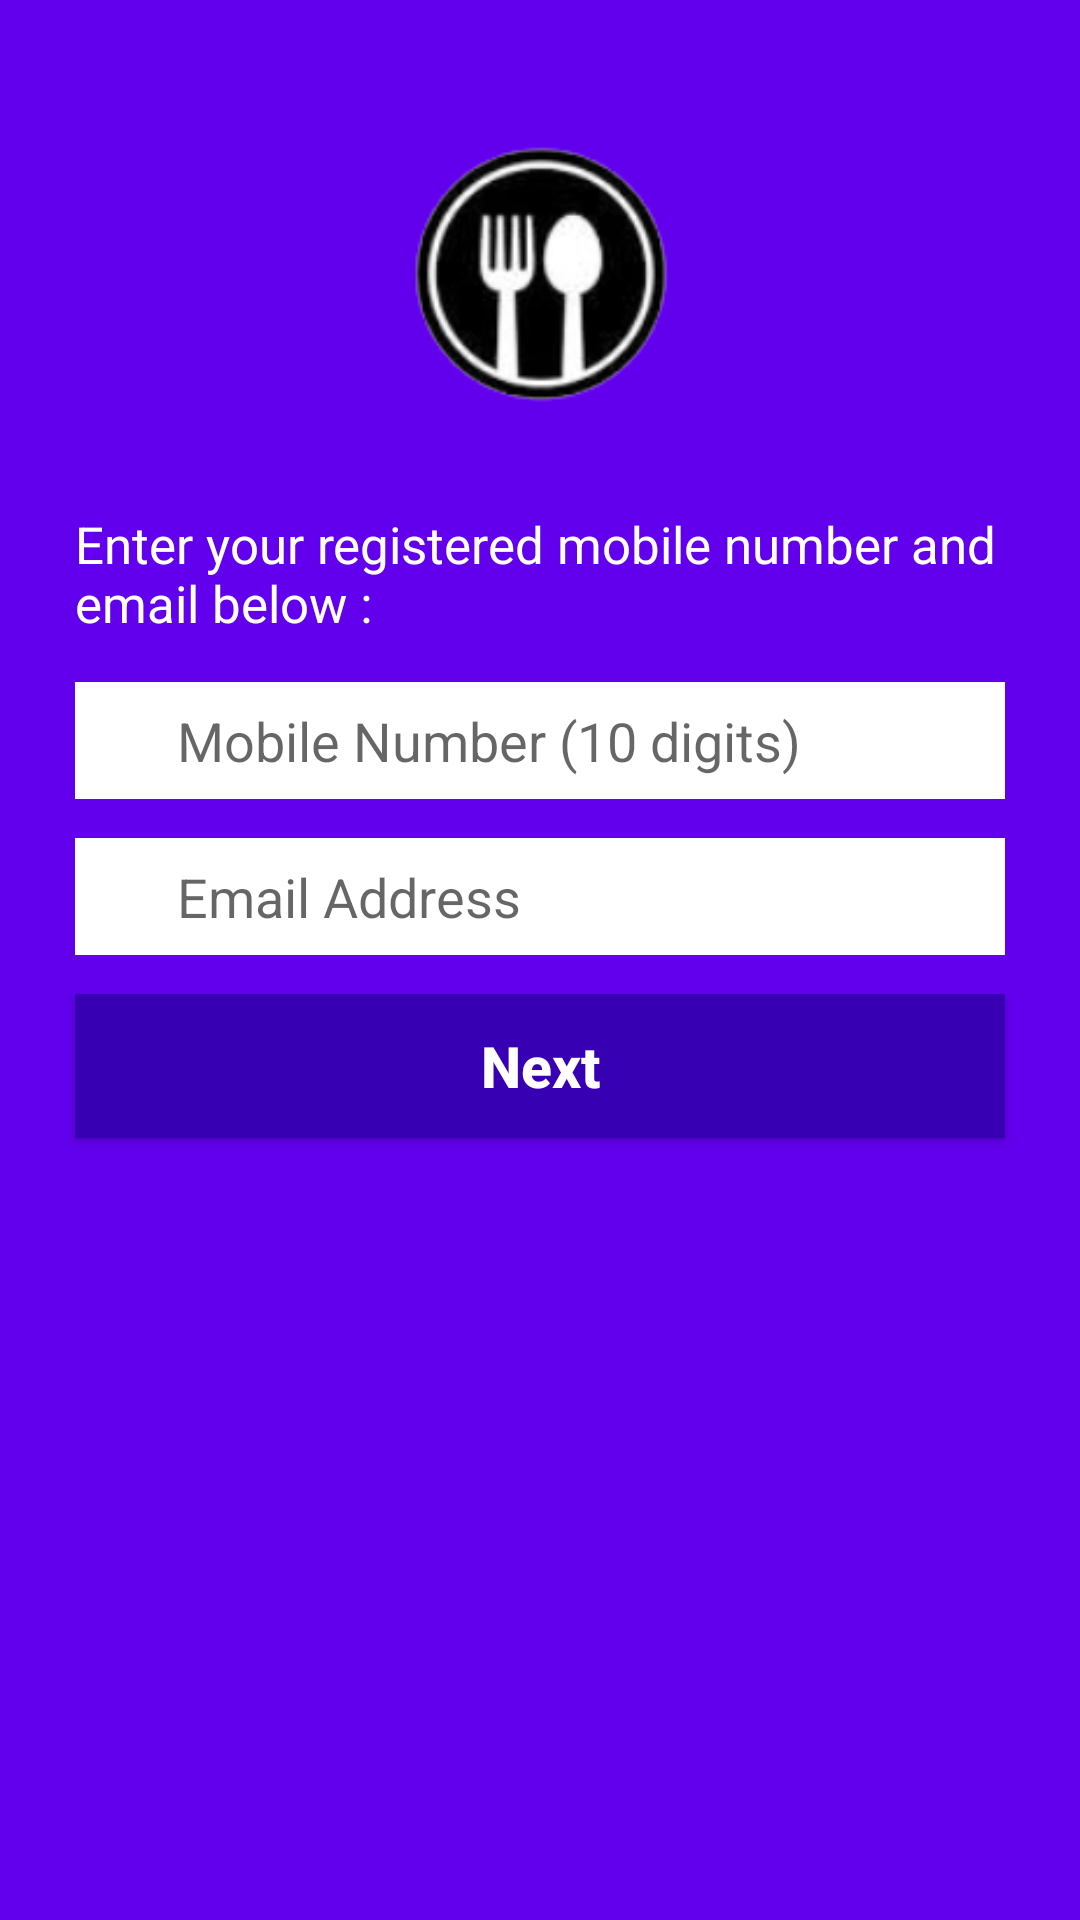

Write the Android layout XML for this screen, with the resource values it uses.
<!-- AndroidManifest.xml: application theme AppTheme -->
<!-- res/layout/activity_forget.xml -->
<?xml version="1.0" encoding="utf-8"?>
<LinearLayout xmlns:android="http://schemas.android.com/apk/res/android"
    xmlns:tools="http://schemas.android.com/tools"
    android:layout_width="match_parent"
    android:layout_height="match_parent"
    android:background="@color/colorPrimary"
    android:orientation="vertical"
    tools:context=".authentication.ForgetActivity">

    <ImageView
        android:layout_width="match_parent"
        android:layout_height="100dp"
        android:layout_gravity="center_horizontal"
        android:layout_marginTop="40dp"
        android:contentDescription="@string/aft1"
        android:src="@drawable/app_image" />

    <TextView
        android:layout_width="match_parent"
        android:layout_height="wrap_content"
        android:layout_marginHorizontal="25dp"
        android:layout_marginTop="30dp"
        android:text="@string/aft2"
        android:textColor="@color/white"
        android:textSize="17sp" />

    <LinearLayout
        android:layout_width="match_parent"
        android:layout_height="wrap_content"
        android:layout_marginHorizontal="25dp"
        android:layout_marginTop="15dp"
        android:background="@color/white"
        android:orientation="horizontal"
        android:paddingHorizontal="5dp"
        android:paddingVertical="7dp">

        <ImageView
            android:layout_width="25dp"
            android:layout_height="25dp"
            android:contentDescription="@string/aft3"
            android:src="@drawable/ic_phone" />

        <EditText
            android:id="@+id/etphone"
            android:layout_width="match_parent"
            android:layout_height="25dp"
            android:layout_marginStart="4dp"
            android:autofillHints="Mobile Number"
            android:background="@android:color/transparent"
            android:hint="@string/aft4"
            android:inputType="phone"
            android:maxLength="10"
            android:maxLines="1" />

    </LinearLayout>

    <LinearLayout
        android:layout_width="match_parent"
        android:layout_height="wrap_content"
        android:layout_marginHorizontal="25dp"
        android:layout_marginTop="13dp"
        android:background="@color/white"
        android:orientation="horizontal"
        android:paddingHorizontal="5dp"
        android:paddingVertical="7dp">

        <ImageView
            android:layout_width="25dp"
            android:layout_height="25dp"
            android:contentDescription="@string/aft5"
            android:src="@drawable/ic_email" />

        <EditText
            android:id="@+id/etemail"
            android:layout_width="match_parent"
            android:layout_height="25dp"
            android:layout_marginStart="4dp"
            android:autofillHints="Email"
            android:background="@android:color/transparent"
            android:hint="@string/aft6"
            android:inputType="textEmailAddress" />

    </LinearLayout>

    <Button
        android:id="@+id/btnnext"
        android:layout_width="match_parent"
        android:layout_height="wrap_content"
        android:layout_marginHorizontal="25dp"
        android:layout_marginTop="13dp"
        android:background="@color/colorPrimaryDark"
        android:text="@string/aft7"
        android:textAllCaps="false"
        android:textColor="@color/white"
        android:textSize="19sp"
        android:textStyle="bold" />

</LinearLayout>
<!-- resources referenced by this layout -->
<resources>
  <!-- drawable app_image: png bitmap (drawable, 17844 bytes) -->
  <string name="aft1">AppImage</string>
  <string name="aft2">Enter your registered mobile number and email below :</string>
  <string name="aft3">phoneimage</string>
  <string name="aft4">Mobile Number (10 digits)</string>
  <string name="aft5">email_image</string>
  <string name="aft6">Email Address</string>
  <string name="aft7">Next</string>
  <style name="AppTheme" parent="Theme.AppCompat.Light.DarkActionBar">
          <item name="colorPrimary">@color/colorPrimary</item>
          <item name="colorPrimaryDark">@color/colorPrimaryDark</item>
          <item name="colorAccent">@color/colorAccent</item>
      </style>
  <!-- not gathered from this repository: default colours our renderer supplied (Android Studio template values) -->
  <color name="white">#FFFFFFFF</color>
  <color name="colorPrimary">#FF6200EE</color>
  <color name="colorPrimaryDark">#FF3700B3</color>
  <color name="colorAccent">#FF03DAC5</color>
</resources>
